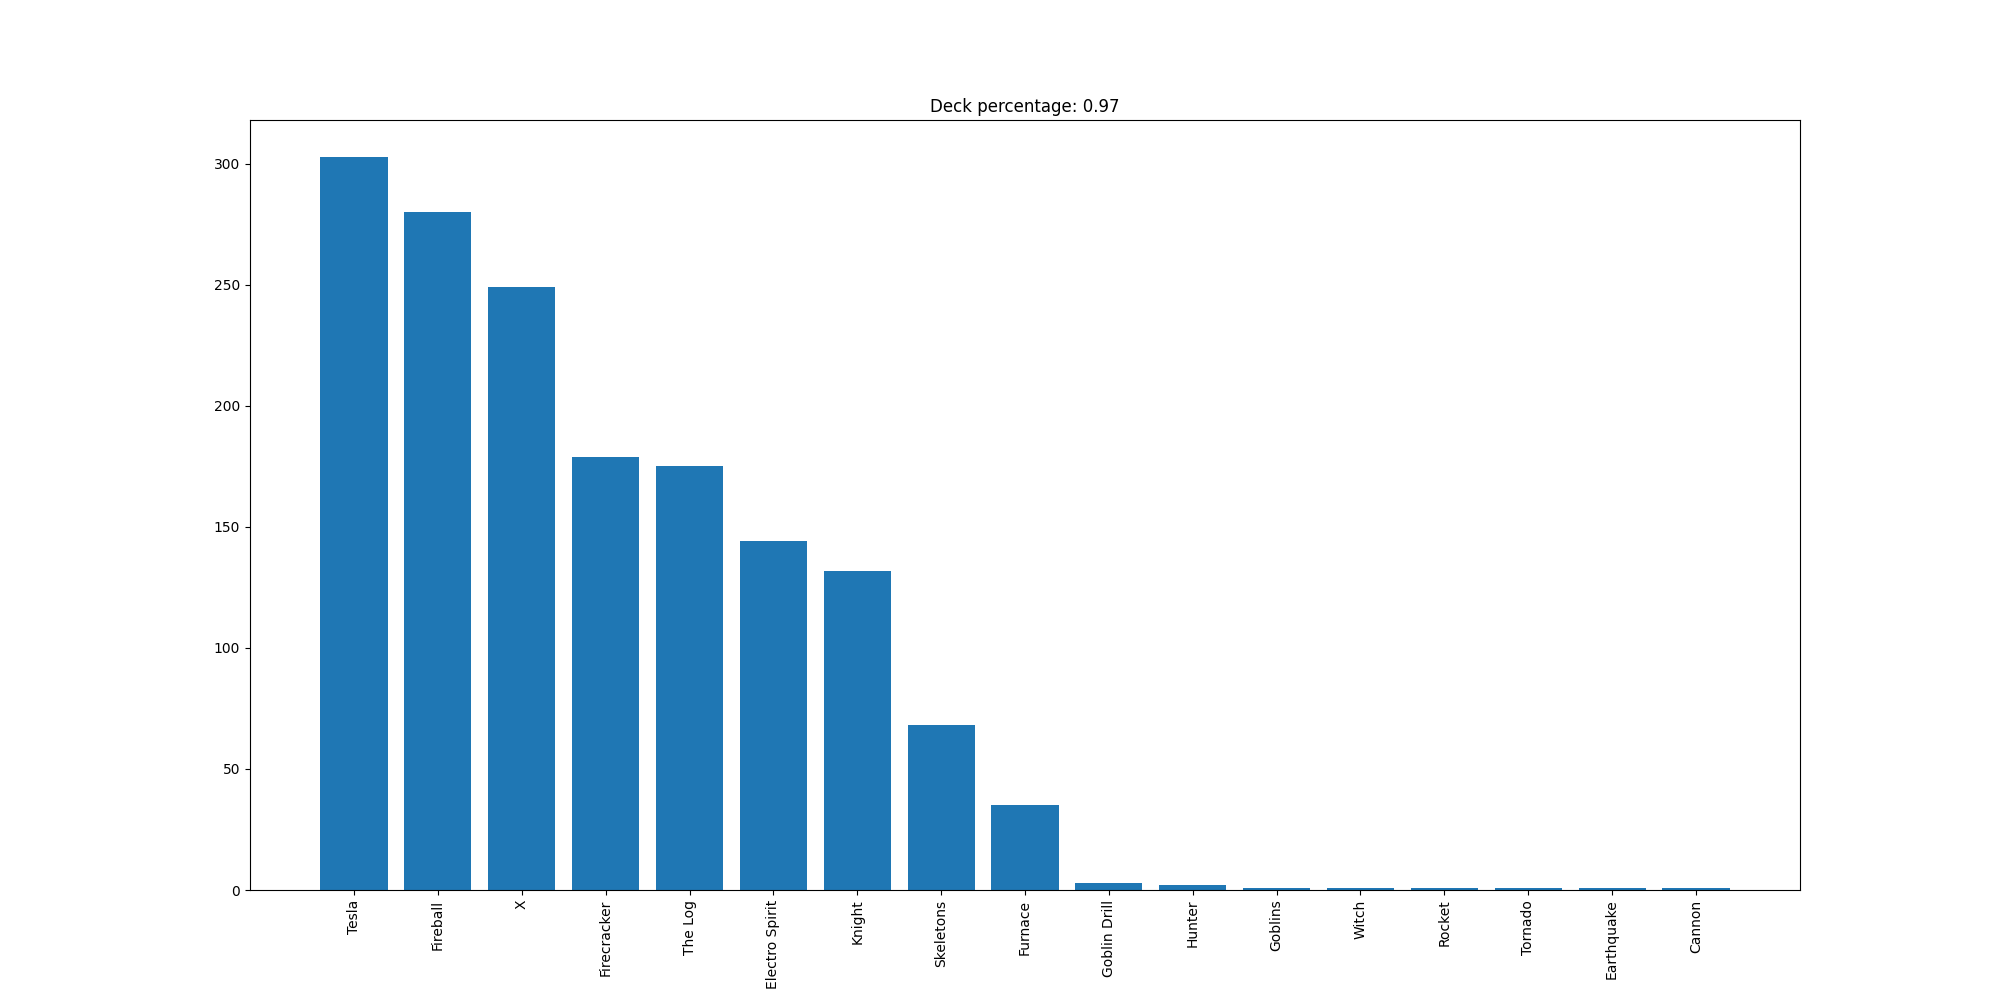

Data behind this chart, as committed beside it:
Tesla, 303
Fireball, 280
X, 249
Firecracker, 179
The Log, 175
Electro Spirit, 144
Knight, 132
Skeletons, 68
Furnace, 35
Goblin Drill, 3
Hunter, 2
Goblins, 1
Witch, 1
Rocket, 1
Tornado, 1
Earthquake, 1
Cannon, 1
